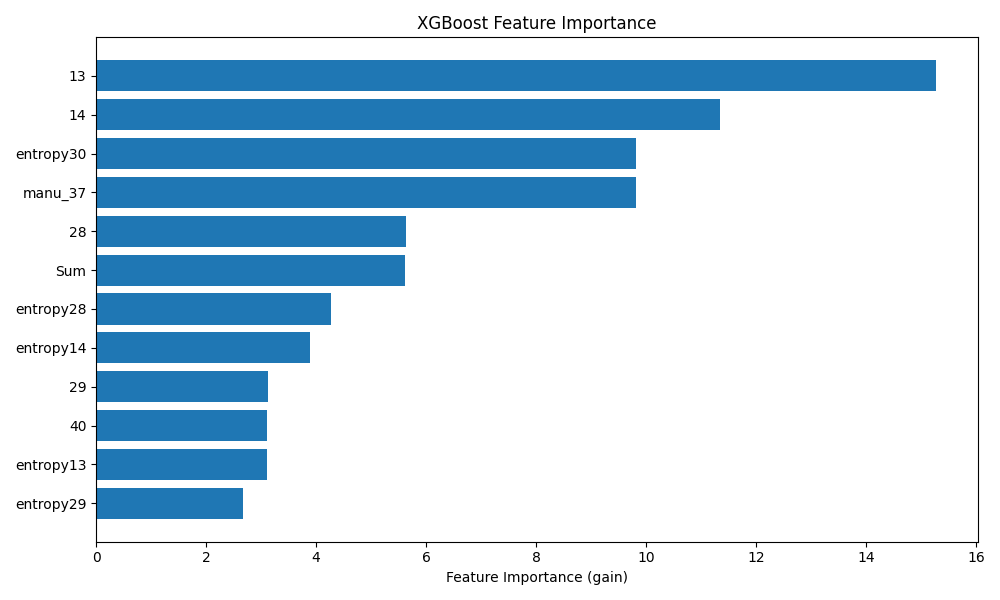

Source data for this figure (header and first rows):
feature, importance
entropy29, 2.668
entropy13, 3.102
40, 3.106
29, 3.116
entropy14, 3.893
entropy28, 4.267
Sum, 5.61
28, 5.639
manu_37, 9.816
entropy30, 9.827
14, 11.35
13, 15.27
